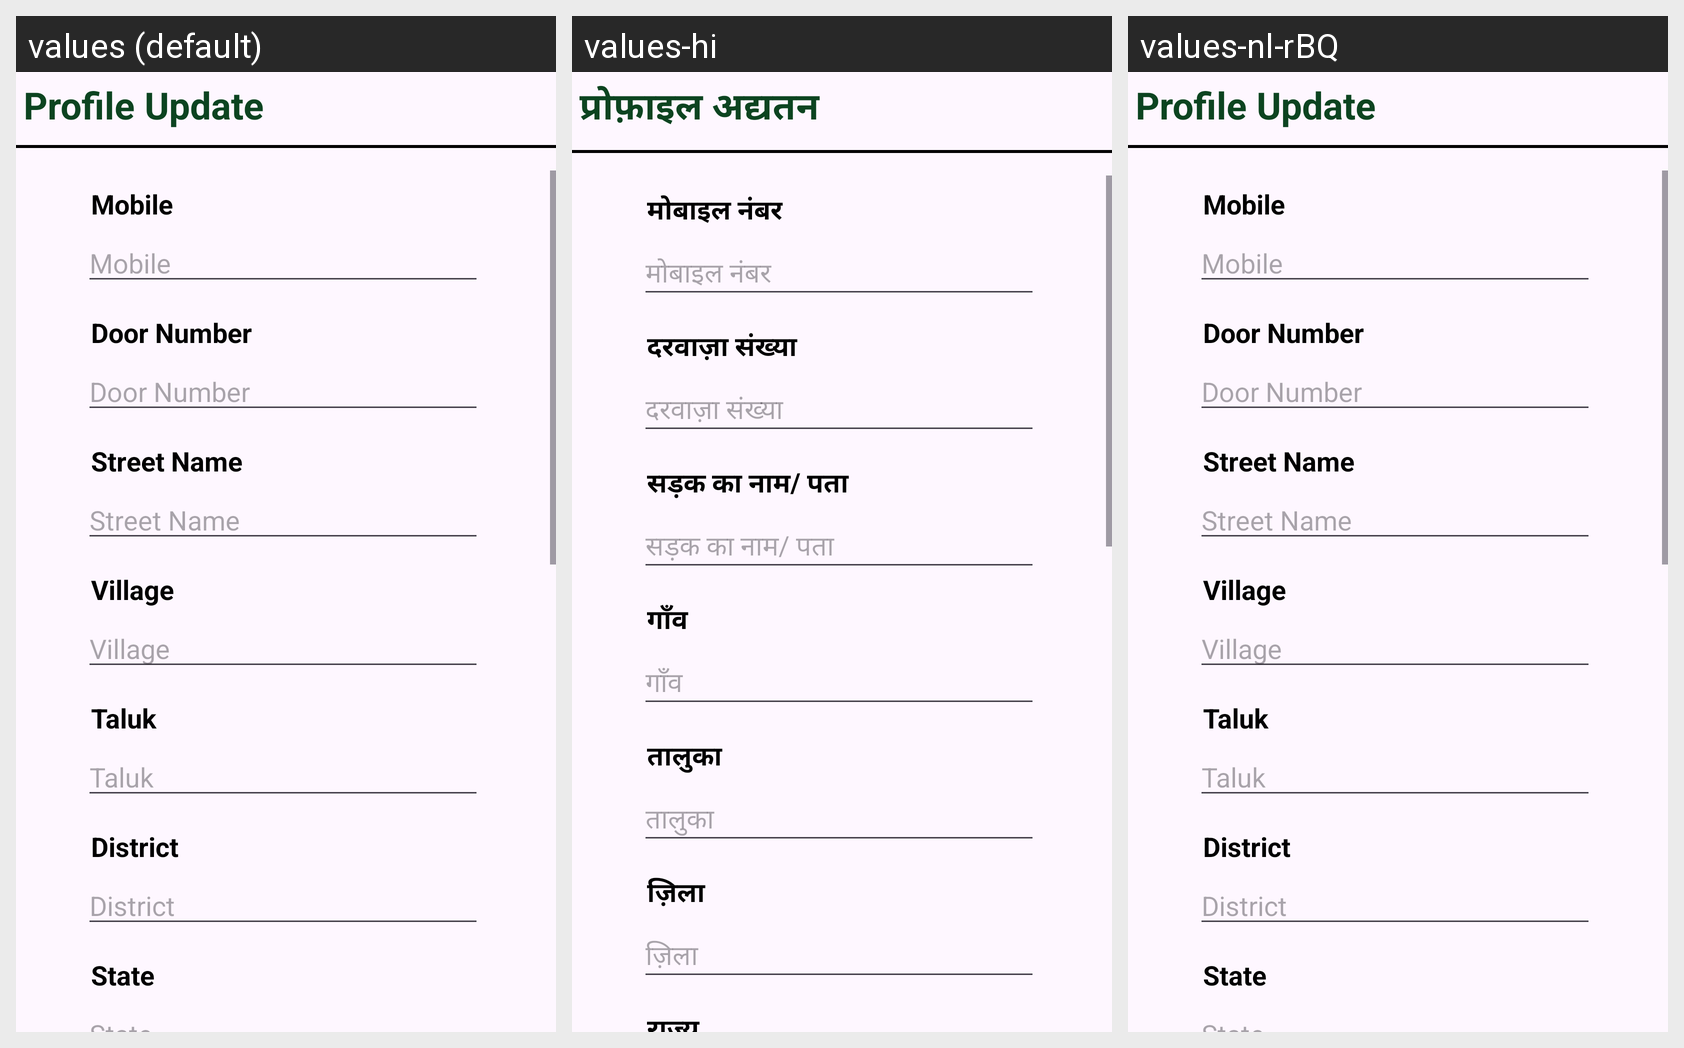

The Android screen above is rendered under several locales of the same app. Produce the string resources it draws, with the default and per-locale values.
Android screen res/layout/update_profile_layout.xml rendered under 3 locales, left to right: values (default), values-hi, values-nl-rBQ. Device: Nexus 5 (rendered at 1080×1920; each locale shown at half size, 540×960, under a caption strip naming it); theme Theme.Appv1.
Strings drawn on this screen, with the default value and each locale's value (text and hints the layout hard-codes, and strings that could not be matched under every locale, appear in the picture but are not listed):

profile_update
  values: Profile Update
  values-hi: प्रोफ़ाइल अद्यतन
  values-nl-rBQ: Profile Update

mobile
  values: Mobile
  values-hi: मोबाइल नंबर
  values-nl-rBQ: Mobile

door_number
  values: Door Number
  values-hi: दरवाज़ा संख्या
  values-nl-rBQ: Door Number

street_name
  values: Street Name
  values-hi: सड़क का नाम/ पता
  values-nl-rBQ: Street Name

village
  values: Village
  values-hi: गाँव
  values-nl-rBQ: Village

taluk
  values: Taluk
  values-hi: तालुका
  values-nl-rBQ: Taluk

district
  values: District
  values-hi: ज़िला
  values-nl-rBQ: District

state
  values: State
  values-hi: राज्य
  values-nl-rBQ: State
